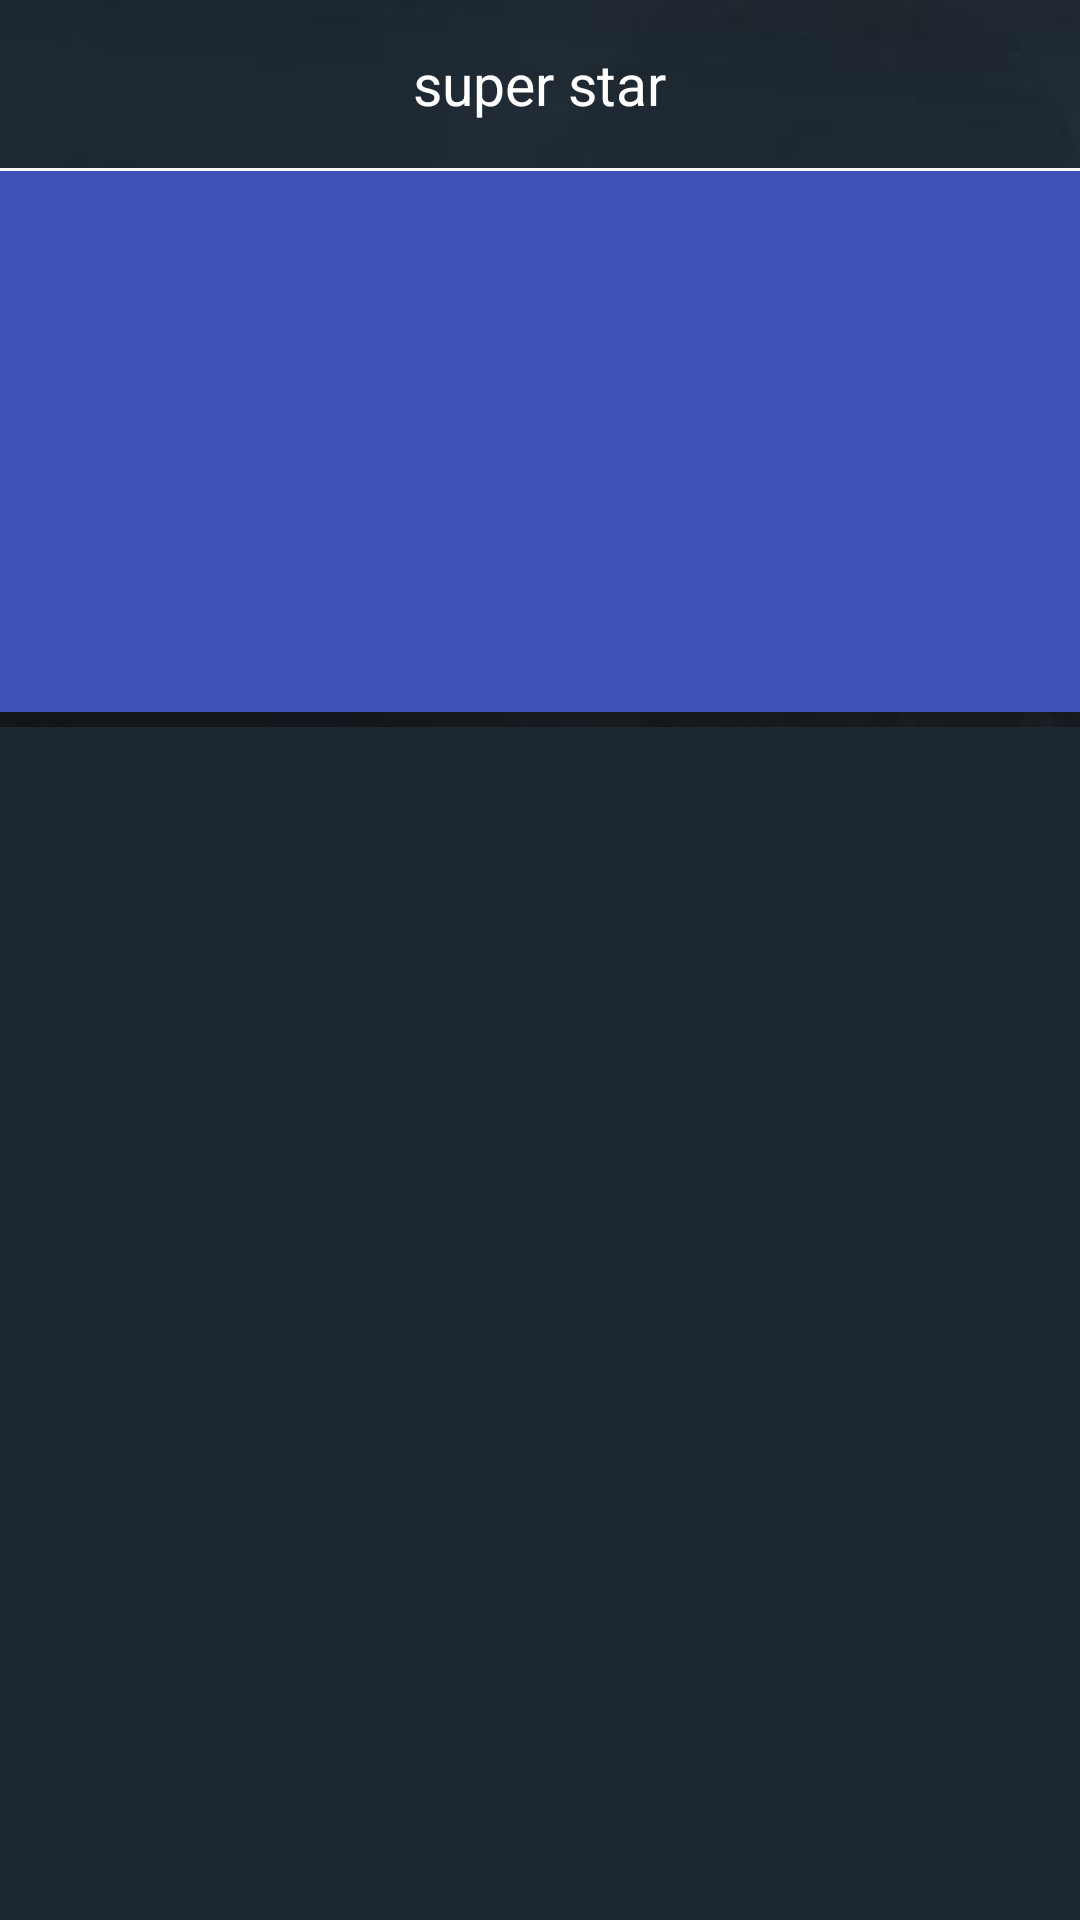

This screen was rendered from an Android layout file. Write that file and the resources it references.
<!-- AndroidManifest.xml: application theme AppTheme -->
<!-- res/layout/activity_main.xml -->
<?xml version="1.0" encoding="utf-8"?>
<LinearLayout xmlns:android="http://schemas.android.com/apk/res/android"
    xmlns:tools="http://schemas.android.com/tools"
    android:layout_width="match_parent"
    android:layout_height="match_parent"
        android:background="@drawable/bg"
    xmlns:app="http://schemas.android.com/apk/res-auto"
    android:orientation="vertical"
    tools:context="com.example.srikar.s_b35_asynctaskfirsteg.MainActivity">

    <LinearLayout

        android:id="@+id/my_toolbar"
        android:orientation="horizontal"
        android:layout_width="match_parent"
        android:layout_height="?attr/actionBarSize">

        <ImageView
            android:layout_width="0dp"
            android:layout_weight="1"
            android:layout_height="wrap_content"
            android:layout_gravity="center"
            android:src="@drawable/ic_favorite_border_white_24dp"/>
        <TextView
            android:id="@+id/title"
            android:layout_width="0dp"
            android:layout_weight="5"
            android:layout_height="match_parent"
            android:text="super star"
            android:textColor="#fff"
            android:gravity="center"
            android:textSize="19sp" />

        <View
            android:layout_width="0dp"
            android:layout_height="match_parent"
            android:layout_weight="1"></View>



    </LinearLayout>

    <View
        android:layout_width="match_parent"
        android:layout_height="1dp"
        android:background="#fff">

    </View>

    <android.support.design.widget.AppBarLayout
        android:id="@+id/appbar"
        android:layout_width="match_parent"
        android:layout_height="0dp"
        android:layout_weight="2.5"
        android:fitsSystemWindows="true"
        android:theme="@style/ThemeOverlay.AppCompat.Dark.ActionBar">


        <android.support.design.widget.CollapsingToolbarLayout
            android:id="@+id/collapsing_toolbar"
            android:layout_width="match_parent"
            android:layout_height="match_parent"
            android:fitsSystemWindows="true"
            app:contentScrim="#f00"
            app:expandedTitleMarginEnd="64dp"
            app:expandedTitleMarginStart="48dp"
            app:expandedTitleTextAppearance="@android:color/transparent"
            app:layout_scrollFlags="scroll|exitUntilCollapsed">


            <android.support.v7.widget.RecyclerView
                android:id="@+id/list"
                android:layout_width="match_parent"
                android:layout_height="match_parent">

            </android.support.v7.widget.RecyclerView>

        </android.support.design.widget.CollapsingToolbarLayout>

        </android.support.design.widget.AppBarLayout>









    <android.support.v7.widget.RecyclerView
        android:background="#1D2730"

        android:id="@+id/recyclerView1"
        android:layout_width="match_parent"
        android:layout_height="0dp"
        android:layout_weight="5.5"
        android:layout_marginTop="5dp" />

</LinearLayout>
<!-- resources referenced by this layout -->
<resources>
  <!-- drawable bg: jpg bitmap (drawable, 10167 bytes) -->
  <style name="AppTheme" parent="Theme.Design.Light.NoActionBar">
          
          <item name="colorPrimary">@color/colorPrimary</item>
          <item name="colorPrimaryDark">@color/colorPrimaryDark</item>
          <item name="colorAccent">@color/colorAccent</item>
          <item name="android:windowFullscreen">true</item>
      </style>
  <color name="colorPrimary">#3f51b5</color>
  <color name="colorPrimaryDark">#303f9f</color>
  <color name="colorAccent">#ff4081</color>
</resources>
